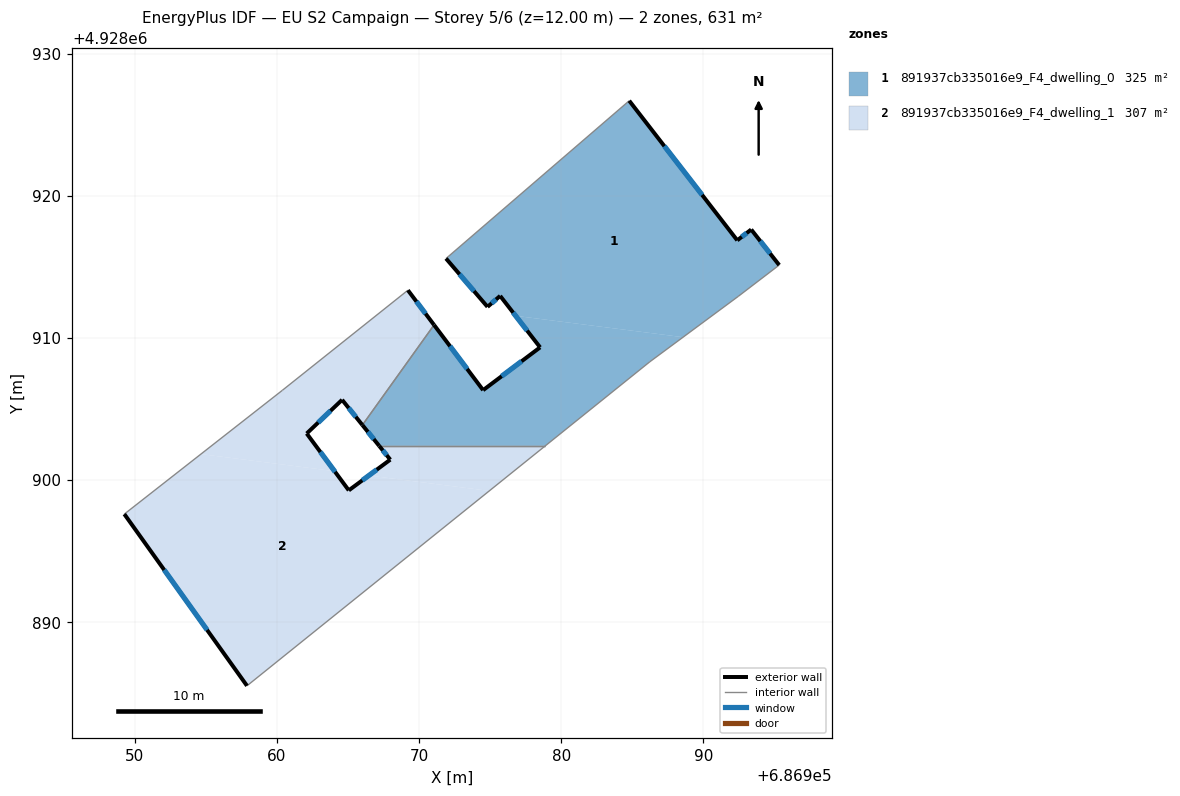
=== STOREY PLAN SPEC (per zone: floor XY polygon, exterior-wall plan segments, windows/doors) ===
zone 1: 891937cb335016e9_F4_dwelling_0  (324.7 m²)
  floor: (686993.36, 4928917.62) (686995.33, 4928915.12) (686992.44, 4928912.91) (686988.56, 4928910.05) (686976.79, 4928911.55) (686975.70, 4928912.95) (686974.81, 4928912.18) (686971.89, 4928915.58) (686984.78, 4928926.68) (686992.38, 4928916.86)
  floor: (686988.56, 4928910.05) (686986.22, 4928908.31) (686978.87, 4928902.40) (686967.19, 4928902.40) (686966.01, 4928903.87) (686971.05, 4928910.91) (686974.50, 4928906.32) (686978.51, 4928909.33) (686976.79, 4928911.55)
  exterior wall: (686974.81, 4928912.18) – (686975.70, 4928912.95)  [1.2 m]
    window: (686975.10, 4928912.43) – (686975.41, 4928912.70)  [0.4 m²]
  exterior wall: (686971.89, 4928915.58) – (686974.81, 4928912.18)  [4.5 m]
    window: (686972.84, 4928914.48) – (686973.86, 4928913.29)  [1.6 m²]
  exterior wall: (686992.38, 4928916.86) – (686984.78, 4928926.68)  [12.4 m]
    window: (686989.91, 4928920.05) – (686987.25, 4928923.49)  [4.6 m²]
  exterior wall: (686993.36, 4928917.62) – (686992.38, 4928916.86)  [1.2 m]
    window: (686993.04, 4928917.37) – (686992.70, 4928917.11)  [0.5 m²]
  exterior wall: (686995.33, 4928915.12) – (686993.36, 4928917.62)  [3.2 m]
    window: (686994.69, 4928915.93) – (686994.00, 4928916.81)  [1.2 m²]
  exterior wall: (686966.01, 4928903.87) – (686967.19, 4928902.40)  [1.9 m]
    window: (686966.39, 4928903.39) – (686966.80, 4928902.88)  [0.7 m²]
  exterior wall: (686974.50, 4928906.32) – (686971.05, 4928910.91)  [5.7 m]
    window: (686973.38, 4928907.81) – (686972.17, 4928909.42)  [2.1 m²]
  exterior wall: (686978.51, 4928909.33) – (686974.50, 4928906.32)  [5.0 m]
    window: (686977.20, 4928908.35) – (686975.80, 4928907.30)  [1.8 m²]
  exterior wall: (686975.70, 4928912.95) – (686978.51, 4928909.33)  [4.6 m]
    window: (686976.61, 4928911.77) – (686977.59, 4928910.51)  [1.7 m²]
  interior walls: 6
zone 2: 891937cb335016e9_F4_dwelling_1  (306.6 m²)
  floor: (686978.87, 4928902.40) (686974.93, 4928899.24) (686966.46, 4928900.32) (686967.97, 4928901.43) (686967.19, 4928902.40)
  floor: (686969.21, 4928913.35) (686971.05, 4928910.91) (686966.01, 4928903.87) (686964.58, 4928905.64) (686962.09, 4928903.27) (686964.05, 4928900.62) (686954.65, 4928901.82) (686960.38, 4928906.31)
  floor: (686974.93, 4928899.24) (686957.89, 4928885.52) (686949.26, 4928897.60) (686954.65, 4928901.82) (686964.05, 4928900.62) (686965.05, 4928899.27) (686966.46, 4928900.32)
  exterior wall: (686971.05, 4928910.91) – (686969.21, 4928913.35)  [3.1 m]
    window: (686970.45, 4928911.70) – (686969.81, 4928912.56)  [1.1 m²]
  exterior wall: (686964.58, 4928905.64) – (686966.01, 4928903.87)  [2.3 m]
    window: (686965.04, 4928905.06) – (686965.54, 4928904.44)  [0.8 m²]
  exterior wall: (686962.09, 4928903.27) – (686964.58, 4928905.64)  [3.4 m]
    window: (686962.90, 4928904.04) – (686963.77, 4928904.87)  [1.3 m²]
  exterior wall: (686965.05, 4928899.27) – (686962.09, 4928903.27)  [5.0 m]
    window: (686964.09, 4928900.57) – (686963.05, 4928901.97)  [1.8 m²]
  exterior wall: (686967.97, 4928901.43) – (686965.05, 4928899.27)  [3.6 m]
    window: (686967.02, 4928900.73) – (686966.00, 4928899.97)  [1.3 m²]
  exterior wall: (686967.19, 4928902.40) – (686967.97, 4928901.43)  [1.2 m]
    window: (686967.44, 4928902.09) – (686967.71, 4928901.75)  [0.5 m²]
  exterior wall: (686949.26, 4928897.60) – (686957.89, 4928885.52)  [14.8 m]
    window: (686952.06, 4928893.67) – (686955.08, 4928889.45)  [5.4 m²]
  interior walls: 5

=== DERIVED (storey summary) ===
Building: EU S2 Campaign
Storey: 5 of 6  (floor level z = 12.00 m)
Storey gross floor area: 631.3 m²
Zones on this storey: 2
  - 891937cb335016e9_F4_dwelling_0: floor 324.7 m²; exterior wall 39.7 m (119.2 m²); 9 window(s) 14.6 m²; WWR 12.2%
  - 891937cb335016e9_F4_dwelling_1: floor 306.6 m²; exterior wall 33.5 m (100.4 m²); 7 window(s) 12.3 m²; WWR 12.2%
Zone adjacency (shared interzone walls):
  - 891937cb335016e9_F4_dwelling_0 ↔ 891937cb335016e9_F4_dwelling_1